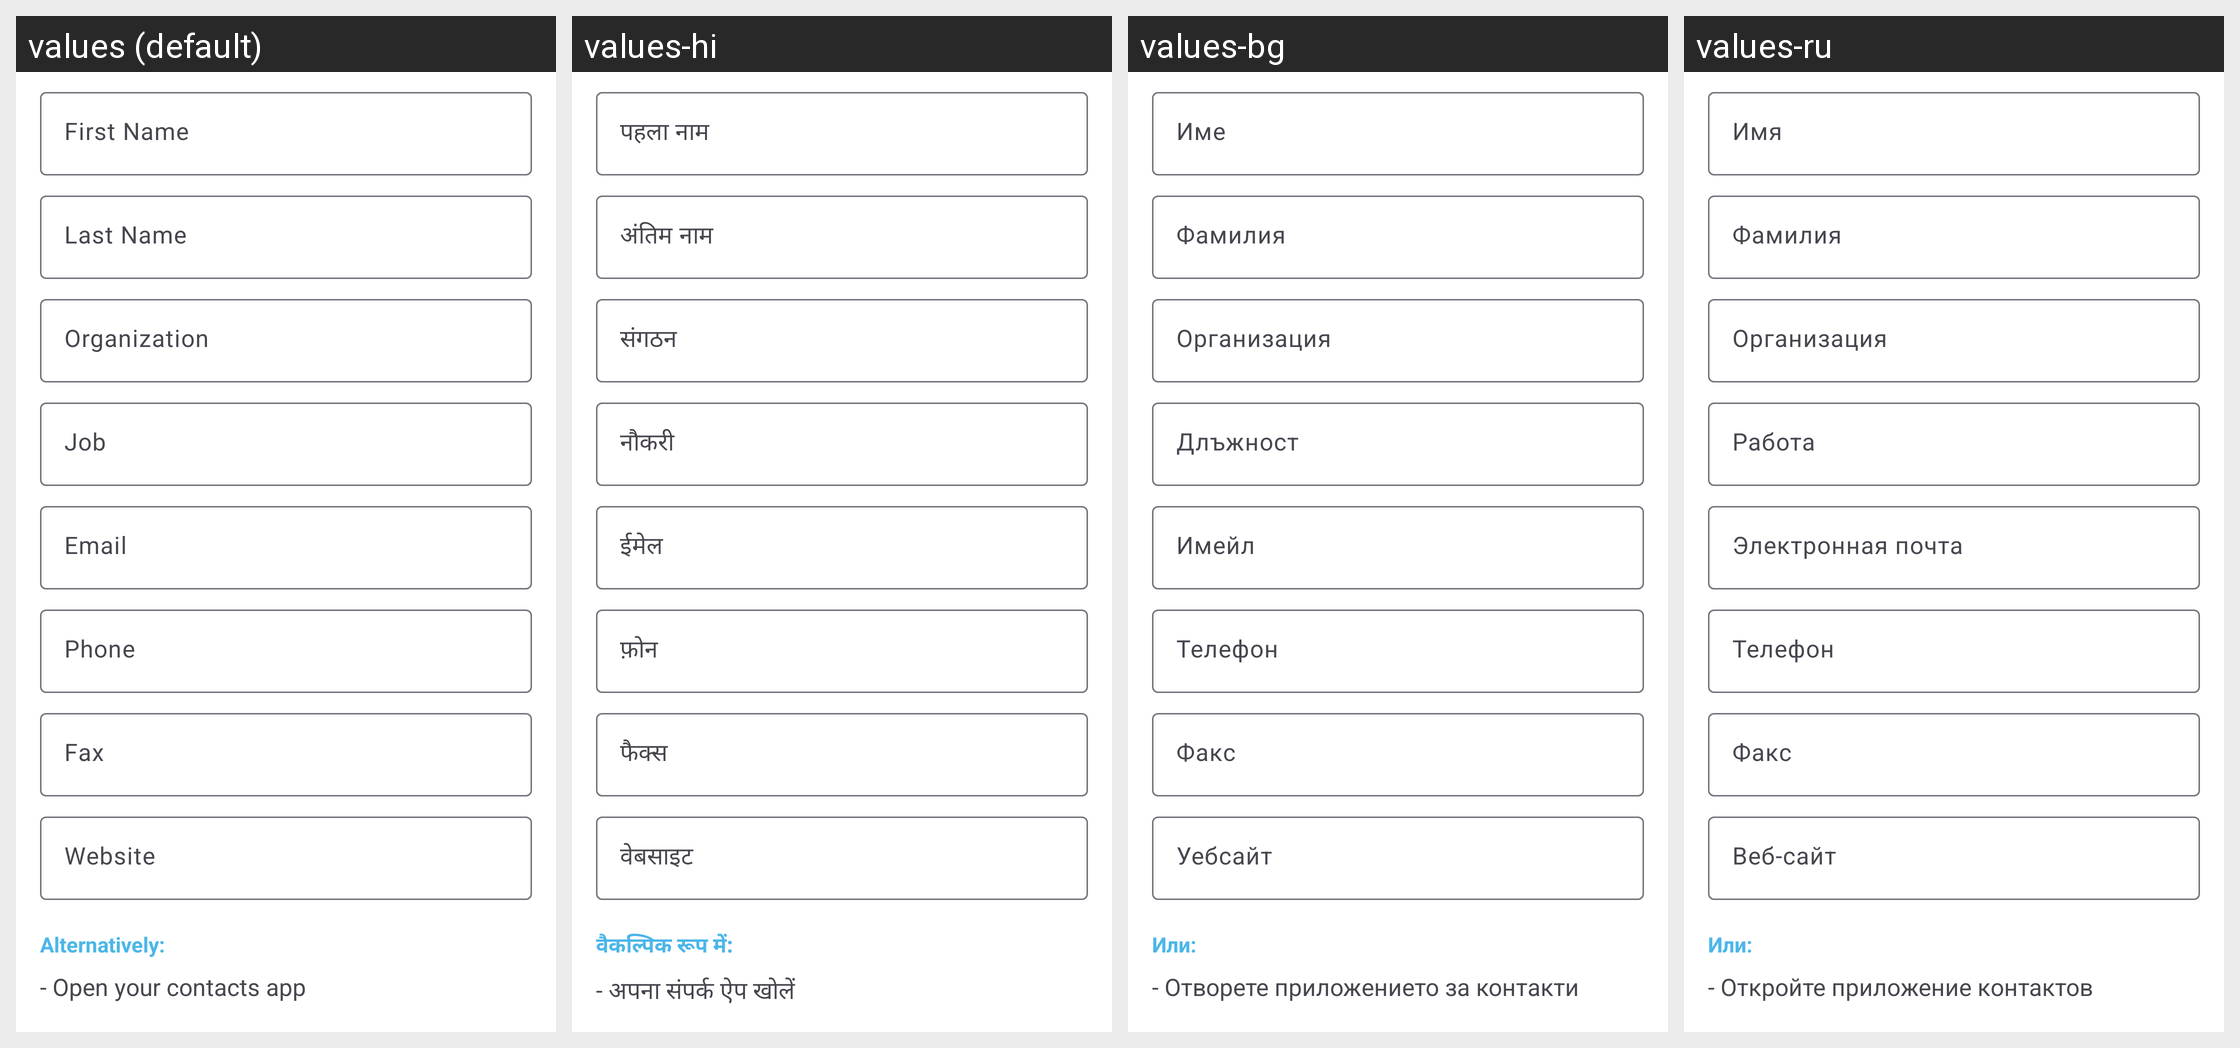

The same Android screen rendered under several of its app's locales, left to right. List the strings drawn on it with the default value and each locale's translation.
Android screen res/layout/fragment_create_qr_code_vcard.xml rendered under 4 locales, left to right: values (default), values-hi, values-bg, values-ru. Device: Nexus 5 (rendered at 1080×1920; each locale shown at half size, 540×960, under a caption strip naming it); theme AppTheme.
Other locales in the repository, not shown: values-de, values-es, values-fr, values-hu, values-in, values-it, values-ja, values-pl, values-ro, values-sv, values-tr, values-uk.
Strings drawn on this screen, with the default value and each locale's value (text and hints the layout hard-codes, and strings that could not be matched under every locale, appear in the picture but are not listed):

hint_first_name
  values: First Name
  values-hi: पहला नाम
  values-bg: Име
  values-ru: Имя

hint_last_name
  values: Last Name
  values-hi: अंतिम नाम
  values-bg: Фамилия
  values-ru: Фамилия

hint_organization
  values: Organization
  values-hi: संगठन
  values-bg: Организация
  values-ru: Организация

hint_job
  values: Job
  values-hi: नौकरी
  values-bg: Длъжност
  values-ru: Работа

hint_email
  values: Email
  values-hi: ईमेल
  values-bg: Имейл
  values-ru: Электронная почта

hint_phone
  values: Phone
  values-hi: फ़ोन
  values-bg: Телефон
  values-ru: Телефон

hint_fax
  values: Fax
  values-hi: फैक्स
  values-bg: Факс
  values-ru: Факс

hint_website
  values: Website
  values-hi: वेबसाइट
  values-bg: Уебсайт
  values-ru: Веб-сайт

alternatively
  values: Alternatively:
  values-hi: वैकल्पिक रूप में:
  values-bg: Или:
  values-ru: Или:

summary_alternatively_contact
  values: - Open your contacts app
      - Open an existing contact or create a new one
      - Click "Share" from the menu
      - Select this app
  values-hi: - अपना संपर्क ऐप खोलें
      - मौजूदा संपर्क खोलें या एक नया बनाएं
      - मेनू से शेयरक्लिक करें
      - इस ऐप का चयन करें।
  values-bg: - Отворете приложението за контакти
      - Отворете съществуващ контакт или създайте нов
      - Щракнете върху Споделянеот менюто
      - Изберете това приложение
  values-ru: - Откройте приложение контактов
      - Откройте существующий контакт или создайте новый
      - Нажмите «Поделиться» в меню
      - Выберите это приложение
